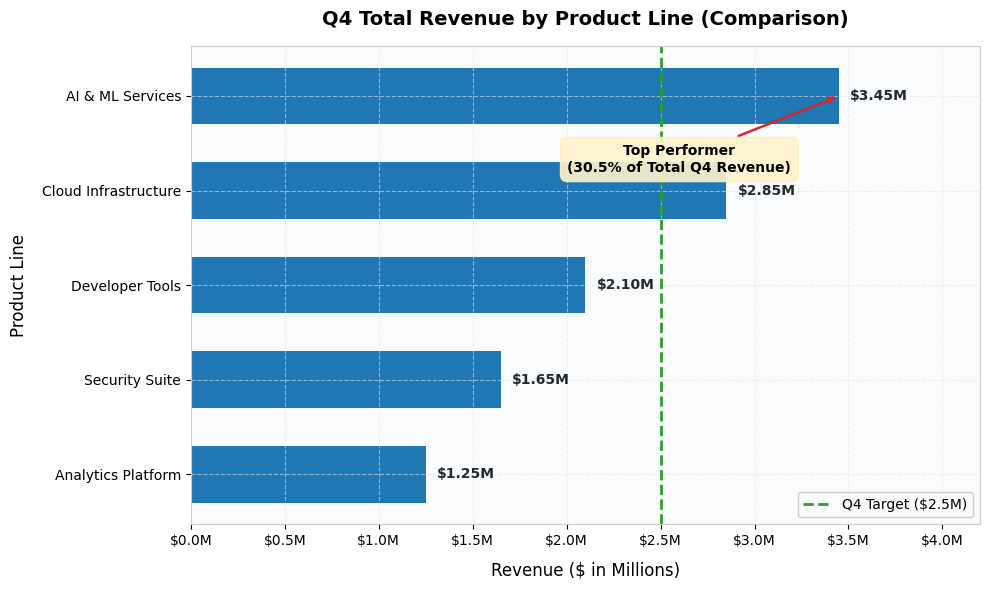
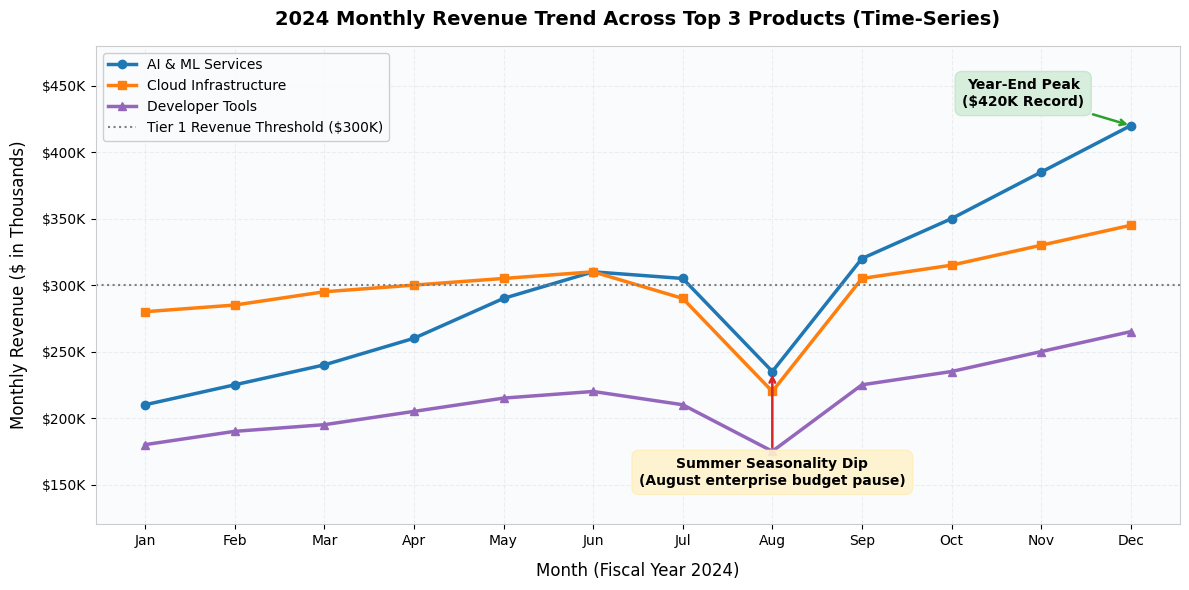
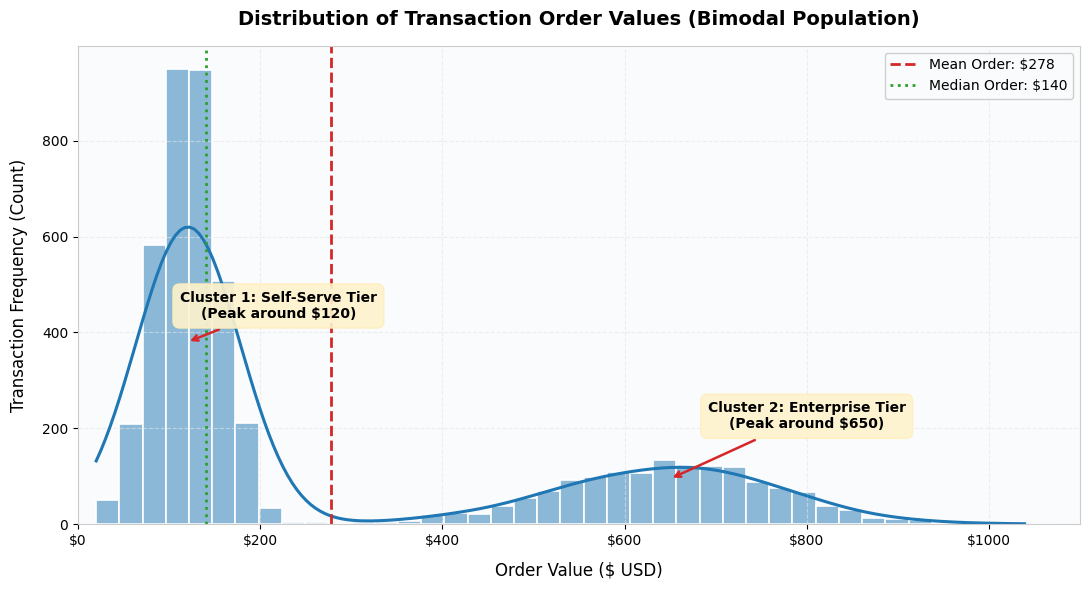
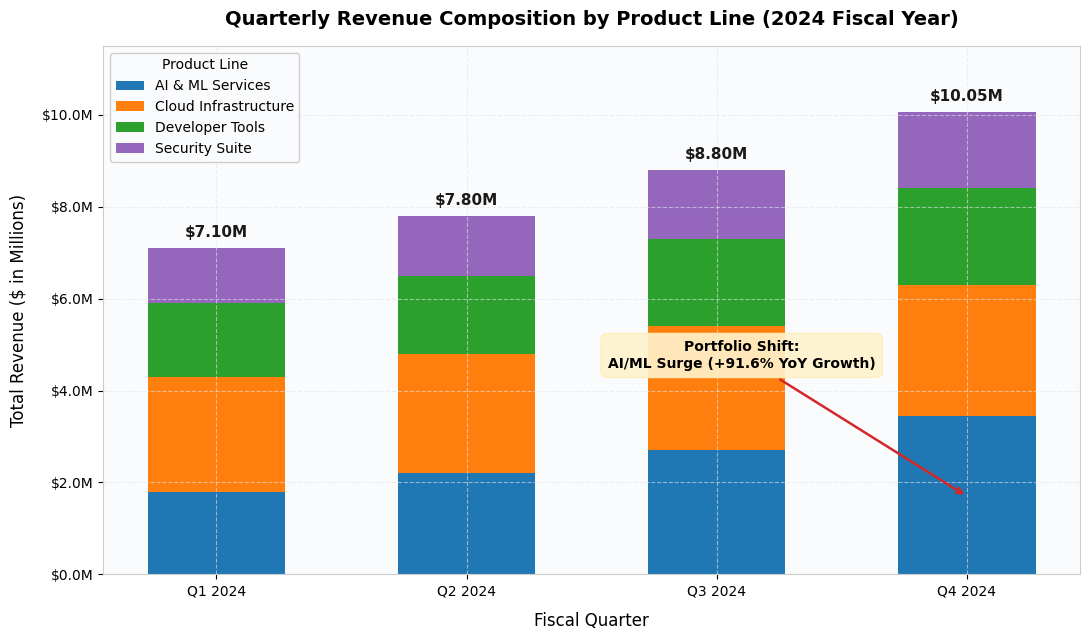
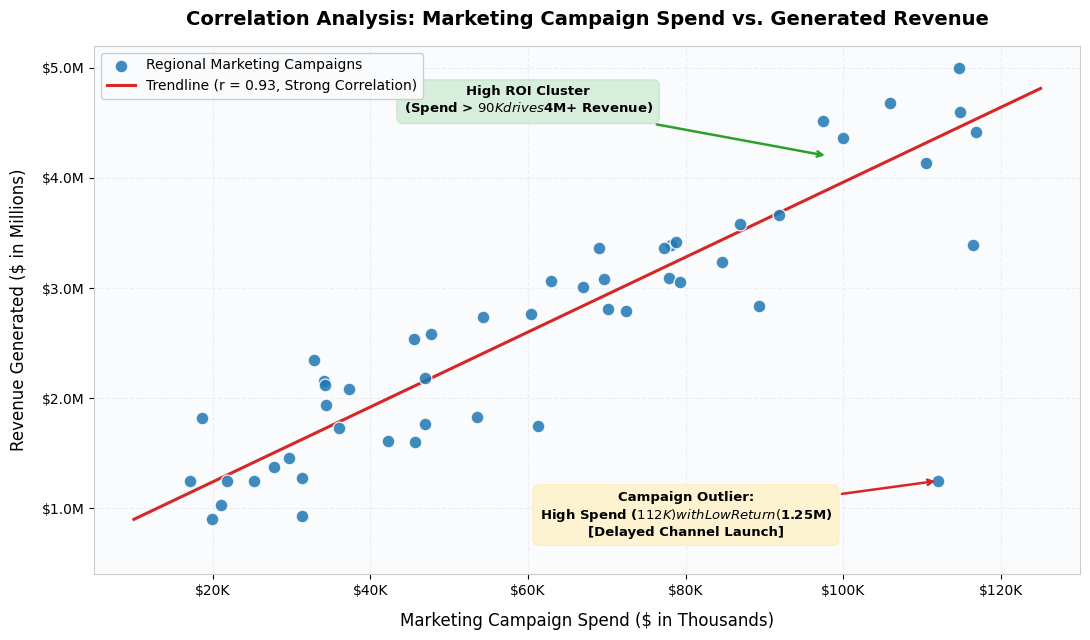

Recreate these plots in Python, in order.
"""
Assignment 2.45: Business Visualisation Principles
Script: assignment-35-visualizations.py

Generates 5 distinct, production-grade business visualizations:
1. Horizontal Bar Chart: Q4 Revenue by Product Line (Comparison)
2. Multi-Series Line Chart: 12-Month Revenue Trend for Top Products (Trend)
3. Histogram & KDE: Distribution of Transaction Order Values (Distribution)
4. Stacked Bar Chart: Quarterly Revenue Composition by Product (Composition)
5. Scatter Plot & Regression Line: Marketing Spend vs. Revenue Generated (Correlation)

Includes:
- Complete labeling (Titles, Axis units, Legends, Value labels)
- Consistent, accessible color palette
- Actionable insight annotations and reference threshold lines
- 300 DPI high-resolution PNG exports in output/
"""

import os
import numpy as np
import pandas as pd
import matplotlib.pyplot as plt
import matplotlib.ticker as ticker
import seaborn as sns

# ==============================================================================
# 🎨 1. GLOBAL DESIGN SYSTEM & ACCESSIBLE COLOR PALETTE (TASK 3)
# ==============================================================================
PALETTE = {
    'primary': '#1f77b4',     # Steel Blue - Dominant metric / Primary series
    'secondary': '#ff7f0e',   # Warm Amber - Secondary comparison / Emerging series
    'success': '#2ca02c',     # Forest Green - Targets, positive growth, benchmarks
    'danger': '#d62728',      # Crimson Red - Anomalies, outliers, critical alerts
    'purple': '#9467bd',      # Deep Violet - Supplementary category
    'neutral': '#7f7f7f',     # Slate Gray - Grids, borders, baseline references
    'light_bg': '#f8f9fa',    # Background card fill
    'annotation_bg': '#fff3cd'# Light Gold annotation callout box
}

# Categorical color cycle for multi-series charts (Color-blind safe contrasts)
CHART_COLORS = ['#1f77b4', '#ff7f0e', '#2ca02c', '#9467bd', '#8c564b', '#e377c2']

# Apply cohesive Matplotlib rcParams styling
plt.rcParams.update({
    'font.sans-serif': 'DejaVu Sans',
    'font.family': 'sans-serif',
    'figure.titlesize': 15,
    'axes.titlesize': 13,
    'axes.labelsize': 11,
    'xtick.labelsize': 10,
    'ytick.labelsize': 10,
    'legend.fontsize': 10,
    'figure.facecolor': '#ffffff',
    'axes.facecolor': '#fafbfc',
    'axes.edgecolor': '#cccccc',
    'axes.grid': True,
    'grid.color': '#e1e4e8',
    'grid.linestyle': '--',
    'grid.alpha': 0.6
})

# Ensure output directory exists
OUTPUT_DIR = "output"
os.makedirs(OUTPUT_DIR, exist_ok=True)


# ==============================================================================
# 📊 2. CHART GENERATION FUNCTIONS (TASKS 1, 2, 3, 4)
# ==============================================================================

def create_chart_1_bar():
    """
    Chart 1: Horizontal Bar Chart - Q4 Revenue by Product Line (Comparison)
    Answers: Which product line generated the highest revenue in Q4?
    """
    print("Generating Chart 1: Revenue by Product Line (Bar Chart)...")
    
    # Dataset: Q4 Revenue by Product Category
    data = {
        'Product Line': ['AI & ML Services', 'Cloud Infrastructure', 'Developer Tools', 'Security Suite', 'Analytics Platform'],
        'Revenue': [3450000, 2850000, 2100000, 1650000, 1250000]
    }
    df = pd.DataFrame(data).sort_values(by='Revenue', ascending=True)

    fig, ax = plt.subplots(figsize=(10, 6))

    # Horizontal Bar Plot
    bars = ax.barh(df['Product Line'], df['Revenue'], color=PALETTE['primary'], height=0.6, edgecolor='none')

    # Data Labels on each bar
    for bar in bars:
        width = bar.get_width()
        ax.text(
            width + 60000, 
            bar.get_y() + bar.get_height() / 2, 
            f"${width/1e6:.2f}M", 
            va='center', 
            ha='left', 
            fontsize=10, 
            fontweight='bold',
            color='#24292e'
        )

    # Reference Line: Quarterly Target Benchmark ($2.5M)
    target_val = 2500000
    ax.axvline(x=target_val, color=PALETTE['success'], linestyle='--', linewidth=2, label=f'Q4 Target ($2.5M)')

    # Annotation: Top Performer Insight
    ax.annotate(
        'Top Performer\n(30.5% of Total Q4 Revenue)',
        xy=(3450000, 4), # AI & ML Services position
        xytext=(2600000, 3.2),
        arrowprops=dict(arrowstyle='->', color=PALETTE['danger'], lw=1.8),
        fontsize=10,
        fontweight='bold',
        ha='center',
        bbox=dict(boxstyle='round,pad=0.5', facecolor=PALETTE['annotation_bg'], edgecolor='#ffeeba', alpha=0.9)
    )

    # Formatting & Labels
    ax.set_title('Q4 Total Revenue by Product Line (Comparison)', fontsize=14, fontweight='bold', pad=15)
    ax.set_xlabel('Revenue ($ in Millions)', fontsize=12, labelpad=10)
    ax.set_ylabel('Product Line', fontsize=12, labelpad=10)
    ax.xaxis.set_major_formatter(ticker.FuncFormatter(lambda x, p: f'${x/1e6:.1f}M'))
    ax.set_xlim(0, 4200000)
    ax.legend(loc='lower right', framealpha=0.95)

    plt.tight_layout()
    chart1_path = os.path.join(OUTPUT_DIR, 'chart1_revenue_by_product.png')
    plt.savefig(chart1_path, dpi=300, bbox_inches='tight')
    plt.close()
    print(f"✔ Chart 1 saved to {chart1_path}")


def create_chart_2_line():
    """
    Chart 2: Multi-Series Line Chart - 12-Month Revenue Trend for Top 3 Products (Trend)
    Answers: How has monthly revenue trended across top product lines throughout 2024?
    """
    print("Generating Chart 2: Revenue Trend over 12 Months (Line Chart)...")

    months = ['Jan', 'Feb', 'Mar', 'Apr', 'May', 'Jun', 'Jul', 'Aug', 'Sep', 'Oct', 'Nov', 'Dec']
    np.random.seed(42)

    # Simulated 12-month trajectory with seasonal August dip and Q4 surge
    ai_ml_rev = [210, 225, 240, 260, 290, 310, 305, 235, 320, 350, 385, 420] # in Thousands
    cloud_rev = [280, 285, 295, 300, 305, 310, 290, 220, 305, 315, 330, 345]
    dev_tools = [180, 190, 195, 205, 215, 220, 210, 175, 225, 235, 250, 265]

    fig, ax = plt.subplots(figsize=(12, 6))

    # Multi-series line plotting with distinct markers and styles
    ax.plot(months, ai_ml_rev, marker='o', linewidth=2.5, color=PALETTE['primary'], label='AI & ML Services')
    ax.plot(months, cloud_rev, marker='s', linewidth=2.5, color=PALETTE['secondary'], label='Cloud Infrastructure')
    ax.plot(months, dev_tools, marker='^', linewidth=2.5, color=PALETTE['purple'], label='Developer Tools')

    # Reference Line: Monthly Portfolio Baseline
    ax.axhline(y=300, color=PALETTE['neutral'], linestyle=':', linewidth=1.5, label='Tier 1 Revenue Threshold ($300K)')

    # Annotation 1: Summer Seasonality Dip in August
    aug_idx = months.index('Aug')
    ax.annotate(
        'Summer Seasonality Dip\n(August enterprise budget pause)',
        xy=(aug_idx, 235),
        xytext=(aug_idx, 150),
        arrowprops=dict(arrowstyle='->', color=PALETTE['danger'], lw=1.8),
        fontsize=10,
        fontweight='bold',
        ha='center',
        bbox=dict(boxstyle='round,pad=0.5', facecolor=PALETTE['annotation_bg'], edgecolor='#ffeeba', alpha=0.9)
    )

    # Annotation 2: Q4 Year-End Peak
    dec_idx = months.index('Dec')
    ax.annotate(
        'Year-End Peak\n($420K Record)',
        xy=(dec_idx, 420),
        xytext=(dec_idx - 1.2, 435),
        arrowprops=dict(arrowstyle='->', color=PALETTE['success'], lw=1.8),
        fontsize=10,
        fontweight='bold',
        ha='center',
        bbox=dict(boxstyle='round,pad=0.5', facecolor='#d4edda', edgecolor='#c3e6cb', alpha=0.9)
    )

    # Formatting & Labels
    ax.set_title('2024 Monthly Revenue Trend Across Top 3 Products (Time-Series)', fontsize=14, fontweight='bold', pad=15)
    ax.set_xlabel('Month (Fiscal Year 2024)', fontsize=12, labelpad=10)
    ax.set_ylabel('Monthly Revenue ($ in Thousands)', fontsize=12, labelpad=10)
    ax.yaxis.set_major_formatter(ticker.FuncFormatter(lambda y, p: f'${y:.0f}K'))
    ax.set_ylim(120, 480)
    ax.legend(loc='upper left', framealpha=0.95)

    plt.tight_layout()
    chart2_path = os.path.join(OUTPUT_DIR, 'chart2_revenue_trend.png')
    plt.savefig(chart2_path, dpi=300, bbox_inches='tight')
    plt.close()
    print(f"✔ Chart 2 saved to {chart2_path}")


def create_chart_3_histogram():
    """
    Chart 3: Histogram with KDE - Distribution of Transaction Order Values (Distribution)
    Answers: What is the distribution of transaction sizes and what are the typical customer spending clusters?
    """
    print("Generating Chart 3: Order Value Distribution (Histogram)...")

    np.random.seed(42)
    # Bimodal order distribution: Tier 1 self-serve ($100 mean) & Tier 2 enterprise ($650 mean)
    tier1_orders = np.random.normal(loc=120, scale=35, size=3500)
    tier2_orders = np.random.normal(loc=650, scale=120, size=1500)
    all_order_values = np.clip(np.concatenate([tier1_orders, tier2_orders]), 20, 1200)

    fig, ax = plt.subplots(figsize=(11, 6))

    # Histogram + KDE Distribution
    sns.histplot(
        all_order_values, 
        bins=40, 
        kde=True, 
        color=PALETTE['primary'], 
        edgecolor='#ffffff', 
        linewidth=1.2, 
        ax=ax,
        line_kws={'linewidth': 2.2, 'color': PALETTE['secondary']}
    )

    # Summary Statistics lines
    mean_val = np.mean(all_order_values)
    median_val = np.median(all_order_values)
    ax.axvline(mean_val, color=PALETTE['danger'], linestyle='--', linewidth=2, label=f'Mean Order: ${mean_val:.0f}')
    ax.axvline(median_val, color=PALETTE['success'], linestyle=':', linewidth=2, label=f'Median Order: ${median_val:.0f}')

    # Annotation 1: Peak 1 (SMB / Self-Serve Tier)
    ax.annotate(
        'Cluster 1: Self-Serve Tier\n(Peak around $120)',
        xy=(120, 380),
        xytext=(220, 430),
        arrowprops=dict(arrowstyle='->', color=PALETTE['danger'], lw=1.8),
        fontsize=10,
        fontweight='bold',
        ha='center',
        bbox=dict(boxstyle='round,pad=0.5', facecolor=PALETTE['annotation_bg'], edgecolor='#ffeeba', alpha=0.9)
    )

    # Annotation 2: Peak 2 (Enterprise Bulk Tier)
    ax.annotate(
        'Cluster 2: Enterprise Tier\n(Peak around $650)',
        xy=(650, 95),
        xytext=(800, 200),
        arrowprops=dict(arrowstyle='->', color=PALETTE['danger'], lw=1.8),
        fontsize=10,
        fontweight='bold',
        ha='center',
        bbox=dict(boxstyle='round,pad=0.5', facecolor=PALETTE['annotation_bg'], edgecolor='#ffeeba', alpha=0.9)
    )

    # Formatting & Labels
    ax.set_title('Distribution of Transaction Order Values (Bimodal Population)', fontsize=14, fontweight='bold', pad=15)
    ax.set_xlabel('Order Value ($ USD)', fontsize=12, labelpad=10)
    ax.set_ylabel('Transaction Frequency (Count)', fontsize=12, labelpad=10)
    ax.xaxis.set_major_formatter(ticker.FuncFormatter(lambda x, p: f'${x:.0f}'))
    ax.set_xlim(0, 1100)
    ax.legend(loc='upper right', framealpha=0.95)

    plt.tight_layout()
    chart3_path = os.path.join(OUTPUT_DIR, 'chart3_order_value_distribution.png')
    plt.savefig(chart3_path, dpi=300, bbox_inches='tight')
    plt.close()
    print(f"✔ Chart 3 saved to {chart3_path}")


def create_chart_4_stacked_bar():
    """
    Chart 4: Stacked Bar Chart - Quarterly Revenue Composition by Product Line (Composition)
    Answers: How does quarterly revenue break down by product line, and how is portfolio composition evolving?
    """
    print("Generating Chart 4: Revenue Composition by Quarter (Stacked Bar)...")

    quarters = ['Q1 2024', 'Q2 2024', 'Q3 2024', 'Q4 2024']
    categories = ['AI & ML Services', 'Cloud Infrastructure', 'Developer Tools', 'Security Suite']
    
    # Revenue data ($ in Millions)
    ai_ml = np.array([1.8, 2.2, 2.7, 3.45])
    cloud = np.array([2.5, 2.6, 2.7, 2.85])
    dev   = np.array([1.6, 1.7, 1.9, 2.10])
    sec   = np.array([1.2, 1.3, 1.5, 1.65])
    
    totals = ai_ml + cloud + dev + sec

    fig, ax = plt.subplots(figsize=(11, 6.5))

    width = 0.55
    b1 = ax.bar(quarters, ai_ml, width=width, label='AI & ML Services', color=CHART_COLORS[0])
    b2 = ax.bar(quarters, cloud, bottom=ai_ml, width=width, label='Cloud Infrastructure', color=CHART_COLORS[1])
    b3 = ax.bar(quarters, dev, bottom=ai_ml + cloud, width=width, label='Developer Tools', color=CHART_COLORS[2])
    b4 = ax.bar(quarters, sec, bottom=ai_ml + cloud + dev, width=width, label='Security Suite', color=CHART_COLORS[3])

    # Display total revenue on top of each stacked bar
    for idx, total in enumerate(totals):
        ax.text(
            idx, 
            total + 0.18, 
            f"${total:.2f}M", 
            ha='center', 
            va='bottom', 
            fontsize=11, 
            fontweight='bold',
            color='#1a1a1a'
        )

    # Annotation: Compositional Growth Shift
    ax.annotate(
        'Portfolio Shift:\nAI/ML Surge (+91.6% YoY Growth)',
        xy=(3, 1.7), # Center of Q4 AI & ML block
        xytext=(2.1, 4.5),
        arrowprops=dict(arrowstyle='->', color=PALETTE['danger'], lw=1.8),
        fontsize=10,
        fontweight='bold',
        ha='center',
        bbox=dict(boxstyle='round,pad=0.5', facecolor=PALETTE['annotation_bg'], edgecolor='#ffeeba', alpha=0.9)
    )

    # Formatting & Labels
    ax.set_title('Quarterly Revenue Composition by Product Line (2024 Fiscal Year)', fontsize=14, fontweight='bold', pad=15)
    ax.set_xlabel('Fiscal Quarter', fontsize=12, labelpad=10)
    ax.set_ylabel('Total Revenue ($ in Millions)', fontsize=12, labelpad=10)
    ax.yaxis.set_major_formatter(ticker.FuncFormatter(lambda y, p: f'${y:.1f}M'))
    ax.set_ylim(0, 11.5)
    ax.legend(loc='upper left', framealpha=0.95, title='Product Line')

    plt.tight_layout()
    chart4_path = os.path.join(OUTPUT_DIR, 'chart4_revenue_composition.png')
    plt.savefig(chart4_path, dpi=300, bbox_inches='tight')
    plt.close()
    print(f"✔ Chart 4 saved to {chart4_path}")


def create_chart_5_scatter():
    """
    Chart 5: Scatter Plot with Regression Trendline - Marketing Spend vs Revenue (Correlation)
    Answers: Is there a statistically significant correlation between regional marketing spend and generated revenue?
    """
    print("Generating Chart 5: Marketing Spend vs. Revenue (Scatter Plot)...")

    np.random.seed(42)
    # Generate 50 regional campaign points with strong positive correlation
    spend = np.random.uniform(15, 120, size=50) # Spend in $ Thousands
    noise = np.random.normal(0, 0.45, size=50)
    revenue = 0.035 * spend + 0.5 + noise       # Revenue in $ Millions
    revenue = np.clip(revenue, 0.5, 5.0)

    # Add one deliberate outlier (High spend $110K, Low revenue $1.2M due to regional channel delivery failure)
    spend[12] = 112.0
    revenue[12] = 1.25

    fig, ax = plt.subplots(figsize=(11, 6.5))

    # Scatter plot
    ax.scatter(
        spend, 
        revenue, 
        color=PALETTE['primary'], 
        edgecolor='#ffffff', 
        s=85, 
        alpha=0.85, 
        zorder=3,
        label='Regional Marketing Campaigns'
    )

    # Fit Linear Regression Line (excluding outlier for robust fit)
    mask = np.ones(len(spend), dtype=bool)
    mask[12] = False
    slope, intercept = np.polyfit(spend[mask], revenue[mask], 1)
    x_vals = np.linspace(10, 125, 100)
    y_vals = slope * x_vals + intercept
    
    corr_coef = np.corrcoef(spend[mask], revenue[mask])[0, 1]

    ax.plot(
        x_vals, 
        y_vals, 
        color=PALETTE['danger'], 
        linestyle='-', 
        linewidth=2.2, 
        zorder=2,
        label=f'Trendline (r = {corr_coef:.2f}, Strong Correlation)'
    )

    # Annotation 1: Outlier Identification
    ax.annotate(
        'Campaign Outlier:\nHigh Spend ($112K) with Low Return ($1.25M)\n[Delayed Channel Launch]',
        xy=(112.0, 1.25),
        xytext=(80, 0.75),
        arrowprops=dict(arrowstyle='->', color=PALETTE['danger'], lw=1.8),
        fontsize=9.5,
        fontweight='bold',
        ha='center',
        bbox=dict(boxstyle='round,pad=0.5', facecolor=PALETTE['annotation_bg'], edgecolor='#ffeeba', alpha=0.9)
    )

    # Annotation 2: High Efficiency Cluster
    ax.annotate(
        'High ROI Cluster\n(Spend > $90K drives $4M+ Revenue)',
        xy=(98, 4.2),
        xytext=(60, 4.6),
        arrowprops=dict(arrowstyle='->', color=PALETTE['success'], lw=1.8),
        fontsize=9.5,
        fontweight='bold',
        ha='center',
        bbox=dict(boxstyle='round,pad=0.5', facecolor='#d4edda', edgecolor='#c3e6cb', alpha=0.9)
    )

    # Formatting & Labels
    ax.set_title('Correlation Analysis: Marketing Campaign Spend vs. Generated Revenue', fontsize=14, fontweight='bold', pad=15)
    ax.set_xlabel('Marketing Campaign Spend ($ in Thousands)', fontsize=12, labelpad=10)
    ax.set_ylabel('Revenue Generated ($ in Millions)', fontsize=12, labelpad=10)
    ax.xaxis.set_major_formatter(ticker.FuncFormatter(lambda x, p: f'${x:.0f}K'))
    ax.yaxis.set_major_formatter(ticker.FuncFormatter(lambda y, p: f'${y:.1f}M'))
    ax.set_xlim(5, 130)
    ax.set_ylim(0.4, 5.2)
    ax.legend(loc='upper left', framealpha=0.95)

    plt.tight_layout()
    chart5_path = os.path.join(OUTPUT_DIR, 'chart5_marketing_vs_revenue.png')
    plt.savefig(chart5_path, dpi=300, bbox_inches='tight')
    plt.close()
    print(f"✔ Chart 5 saved to {chart5_path}")


def main():
    print("=" * 80)
    print("STARTING ASSIGNMENT 2.45: BUSINESS VISUALISATION PRINCIPLES")
    print("=" * 80)
    
    create_chart_1_bar()
    create_chart_2_line()
    create_chart_3_histogram()
    create_chart_4_stacked_bar()
    create_chart_5_scatter()

    print("=" * 80)
    print("ALL 5 VISUALIZATIONS GENERATED AND EXPORTED SUCCESSFULLY AT 300 DPI!")
    print(f"Directory: {os.path.abspath(OUTPUT_DIR)}")
    print("=" * 80)

if __name__ == "__main__":
    main()
